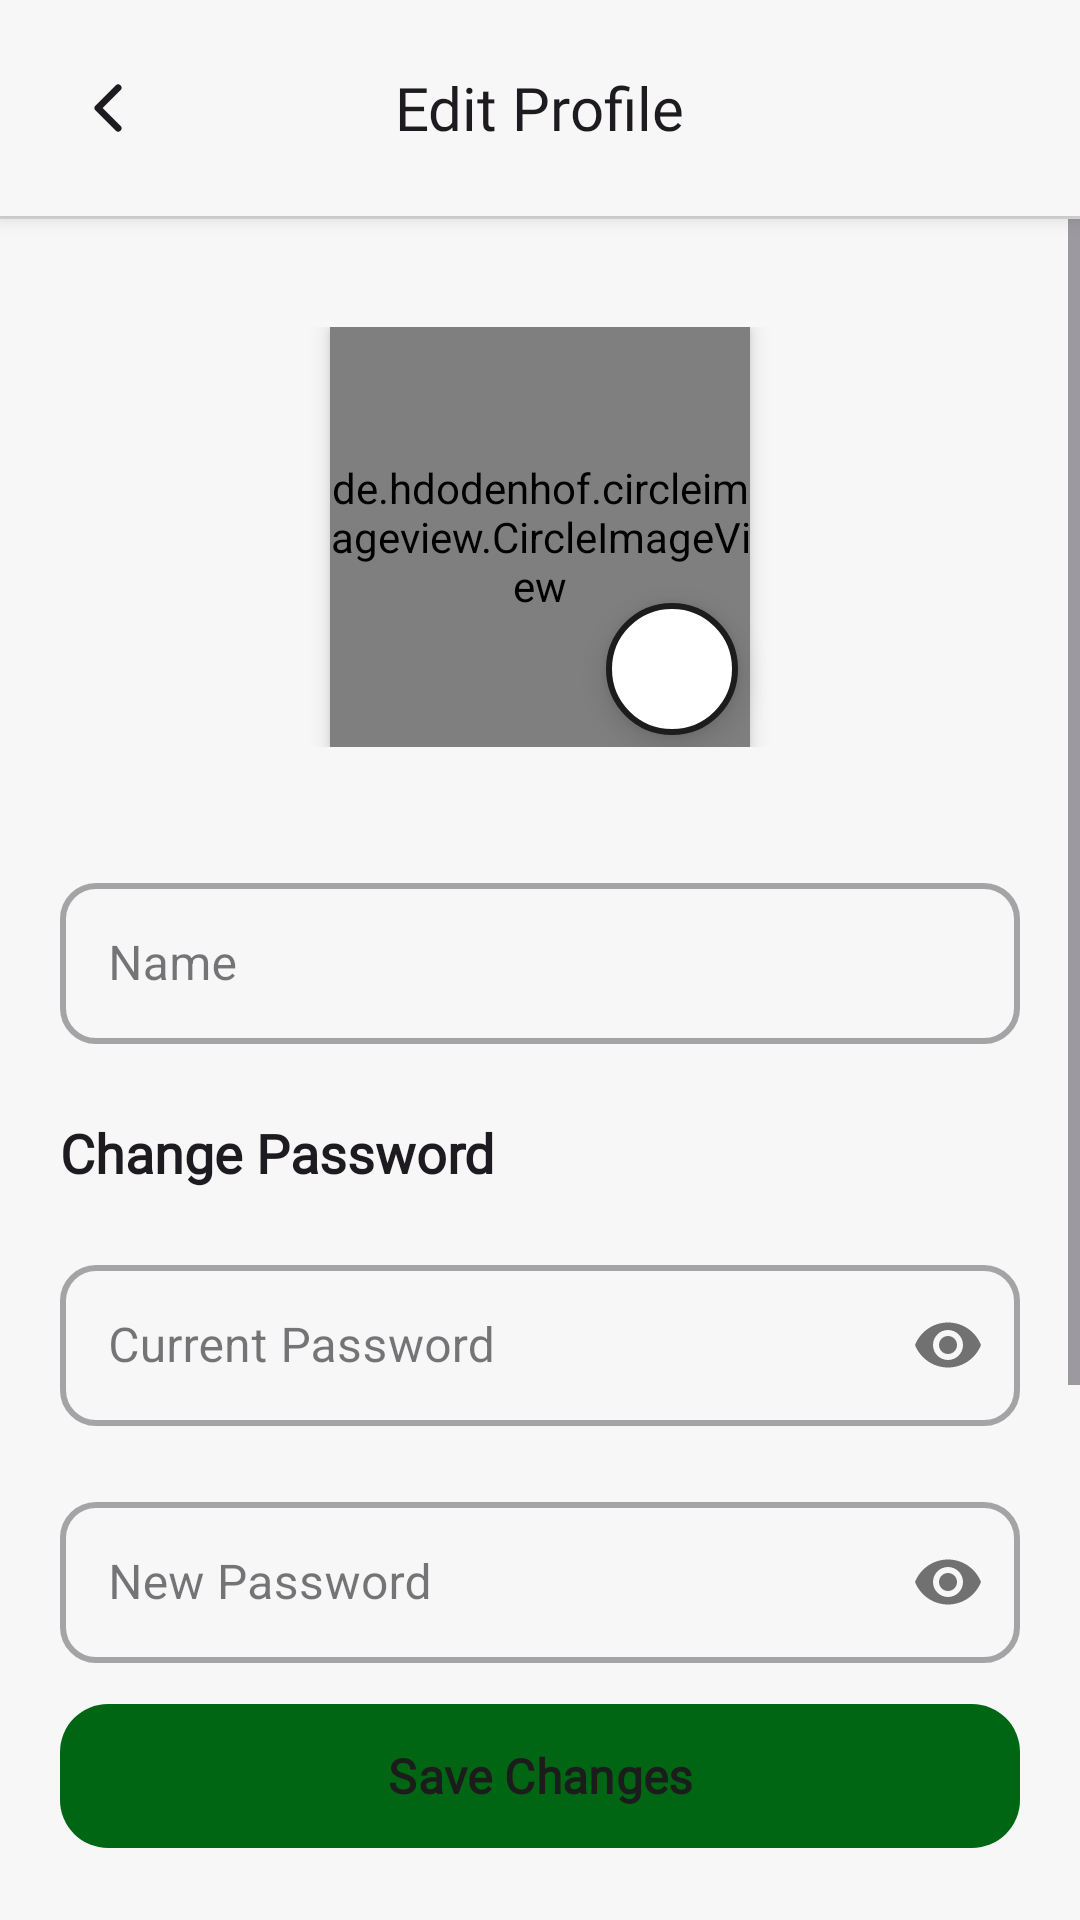

Android layout source for this screen:
<!-- AndroidManifest.xml: application theme Theme.DoAnCuoiKyMobile -->
<!-- res/layout/fragment_edit_profile.xml -->
<?xml version="1.0" encoding="utf-8"?>
<LinearLayout xmlns:android="http://schemas.android.com/apk/res/android"
    xmlns:app="http://schemas.android.com/apk/res-auto"
    android:layout_width="match_parent"
    android:layout_height="match_parent"
    android:background="?attr/colorSurface"
    android:orientation="vertical">

    
    <RelativeLayout
        android:layout_width="match_parent"
        android:layout_height="wrap_content"
        android:padding="16dp"
        android:elevation="4dp"
        android:background="?attr/colorSurface">

        <ImageButton
            android:id="@+id/btnBack"
            android:layout_width="40dp"
            android:layout_height="40dp"
            android:layout_alignParentStart="true"
            android:layout_centerVertical="true"
            android:background="?attr/selectableItemBackgroundBorderless"
            android:contentDescription="Back"
            android:padding="8dp"
            android:scaleType="fitCenter"
            android:src="@drawable/ic_back"
            app:tint="?attr/colorOnSurface" />

        <TextView
            android:layout_width="wrap_content"
            android:layout_height="wrap_content"
            android:layout_centerInParent="true"
            android:fontFamily="@font/momotrustsans_extrabold"
            android:text="Edit Profile"
            android:textColor="?attr/colorOnSurface"
            android:textSize="20sp" />
    </RelativeLayout>

    
    <View
        android:layout_width="match_parent"
        android:layout_height="1dp"
        android:background="#E0E0E0"/>

    
    <ScrollView
        android:layout_width="match_parent"
        android:layout_height="0dp"
        android:layout_weight="1"
        android:fillViewport="true">

        <LinearLayout
            android:layout_width="match_parent"
            android:layout_height="wrap_content"
            android:orientation="vertical"
            android:padding="20dp">

            
            <RelativeLayout
                android:layout_width="match_parent"
                android:layout_height="wrap_content"
                android:layout_marginTop="16dp"
                android:layout_marginBottom="40dp"
                android:gravity="center">

                <de.hdodenhof.circleimageview.CircleImageView
                    android:id="@+id/imgAvatar"
                    android:layout_width="140dp"
                    android:layout_height="140dp"
                    android:elevation="4dp"
                    android:src="@drawable/default_avatar"
                    app:civ_border_color="?attr/colorPrimary"
                    app:civ_border_width="3dp" />

                <ImageButton
                    android:id="@+id/btnChangeAvatar"
                    android:layout_width="44dp"
                    android:layout_height="44dp"
                    android:layout_alignEnd="@id/imgAvatar"
                    android:layout_alignBottom="@id/imgAvatar"
                    android:layout_marginEnd="4dp"
                    android:layout_marginBottom="4dp"
                    android:background="@drawable/circle_button_border"
                    android:contentDescription="Change Avatar"
                    android:elevation="6dp"
                    android:padding="10dp"
                    android:scaleType="centerInside"
                    android:src="@drawable/ic_camera" />
            </RelativeLayout>


            
            <com.google.android.material.textfield.TextInputLayout
                style="@style/Widget.MaterialComponents.TextInputLayout.OutlinedBox"
                android:layout_width="match_parent"
                android:layout_height="wrap_content"
                android:layout_marginBottom="24dp"
                android:hint="Name"
                app:boxCornerRadiusBottomEnd="12dp"
                app:boxCornerRadiusBottomStart="12dp"
                app:boxCornerRadiusTopEnd="12dp"
                app:boxCornerRadiusTopStart="12dp"
                app:boxStrokeWidth="2dp">

                <com.google.android.material.textfield.TextInputEditText
                    android:id="@+id/edtName"
                    android:layout_width="match_parent"
                    android:layout_height="wrap_content"
                    android:inputType="textPersonName"
                    android:padding="16dp"
                    android:textSize="16sp" />
            </com.google.android.material.textfield.TextInputLayout>

            
            <TextView
                android:layout_width="wrap_content"
                android:layout_height="wrap_content"
                android:layout_marginBottom="20dp"
                android:fontFamily="@font/momotrustsans_extrabold"
                android:text="Change Password"
                android:textColor="?attr/colorOnSurface"
                android:textSize="18sp"
                android:textStyle="bold" />

            
            <com.google.android.material.textfield.TextInputLayout
                style="@style/Widget.MaterialComponents.TextInputLayout.OutlinedBox"
                android:layout_width="match_parent"
                android:layout_height="wrap_content"
                android:layout_marginBottom="20dp"
                android:hint="Current Password"
                app:boxCornerRadiusBottomEnd="12dp"
                app:boxCornerRadiusBottomStart="12dp"
                app:boxCornerRadiusTopEnd="12dp"
                app:boxCornerRadiusTopStart="12dp"
                app:boxStrokeWidth="2dp"
                app:passwordToggleEnabled="true">

                <com.google.android.material.textfield.TextInputEditText
                    android:id="@+id/edtCurrentPassword"
                    android:layout_width="match_parent"
                    android:layout_height="wrap_content"
                    android:inputType="textPassword"
                    android:padding="16dp"
                    android:textSize="16sp" />
            </com.google.android.material.textfield.TextInputLayout>

            
            <com.google.android.material.textfield.TextInputLayout
                style="@style/Widget.MaterialComponents.TextInputLayout.OutlinedBox"
                android:layout_width="match_parent"
                android:layout_height="wrap_content"
                android:layout_marginBottom="20dp"
                android:hint="New Password"
                app:boxCornerRadiusBottomEnd="12dp"
                app:boxCornerRadiusBottomStart="12dp"
                app:boxCornerRadiusTopEnd="12dp"
                app:boxCornerRadiusTopStart="12dp"
                app:boxStrokeWidth="2dp"
                app:passwordToggleEnabled="true">

                <com.google.android.material.textfield.TextInputEditText
                    android:id="@+id/edtNewPassword"
                    android:layout_width="match_parent"
                    android:layout_height="wrap_content"
                    android:inputType="textPassword"
                    android:padding="16dp"
                    android:textSize="16sp" />
            </com.google.android.material.textfield.TextInputLayout>

            
            <com.google.android.material.textfield.TextInputLayout
                style="@style/Widget.MaterialComponents.TextInputLayout.OutlinedBox"
                android:layout_width="match_parent"
                android:layout_height="wrap_content"
                android:layout_marginBottom="20dp"
                android:hint="Confirm New Password"
                app:boxCornerRadiusBottomEnd="12dp"
                app:boxCornerRadiusBottomStart="12dp"
                app:boxCornerRadiusTopEnd="12dp"
                app:boxCornerRadiusTopStart="12dp"
                app:boxStrokeWidth="2dp"
                app:passwordToggleEnabled="true">

                <com.google.android.material.textfield.TextInputEditText
                    android:id="@+id/edtConfirmPassword"
                    android:layout_width="match_parent"
                    android:layout_height="wrap_content"
                    android:inputType="textPassword"
                    android:padding="16dp"
                    android:textSize="16sp" />
            </com.google.android.material.textfield.TextInputLayout>

        </LinearLayout>
    </ScrollView>

    
    <com.google.android.material.button.MaterialButton
        android:id="@+id/btnSave"
        android:layout_width="match_parent"
        android:layout_height="56dp"
        android:layout_marginStart="20dp"
        android:layout_marginTop="8dp"
        android:layout_marginEnd="20dp"
        android:layout_marginBottom="20dp"
        android:fontFamily="@font/momotrustsans_extrabold"
        android:text="Save Changes"
        android:textAllCaps="false"
        android:textSize="16sp"
        android:textStyle="bold"
        app:cornerRadius="16dp"
        app:elevation="4dp" />

</LinearLayout>
<!-- resources referenced by this layout -->
<resources>
  <!-- drawable circle_button_border (drawable) -->
  <?xml version="1.0" encoding="utf-8"?>
  <shape xmlns:android="http://schemas.android.com/apk/res/android"
      android:shape="oval">
  
      <solid android:color="#FFFFFF"/>
  
      <stroke
          android:width="2dp"
          android:color="?attr/colorOnPrimary"/>
  
  </shape>
  <!-- drawable ic_back (drawable) -->
  <vector xmlns:android="http://schemas.android.com/apk/res/android"
      android:width="800dp"
      android:height="800dp"
      android:viewportWidth="512"
      android:viewportHeight="512">
    <path
        android:pathData="M328,112l-144,144l144,144"
        android:strokeLineJoin="round"
        android:strokeWidth="48"
        android:fillColor="#00000000"
        android:strokeColor="#000000"
        android:strokeLineCap="round"/>
  </vector>
  <style name="Theme.DoAnCuoiKyMobile" parent="Base.Theme.DoAnCuoiKyMobile" />
  <style name="Base.Theme.DoAnCuoiKyMobile" parent="Theme.Material3.DayNight.NoActionBar">
          <item name="colorPrimary">@color/moss_ow</item>
  
          <item name="android:colorBackground">@color/lithium</item>
  
          <item name="colorSurface">@color/lithium</item>
  
          <item name="colorOnPrimary">@color/off_black</item>
  
          <item name="colorOnBackground">@color/off_black</item>
  
          <item name="colorSecondary">@color/owl_ow</item>
  
          <item name="colorError">@color/rose_ow</item>
  
          <item name="android:statusBarColor" tools:targetApi="l">?attr/colorSurface</item>
  
      </style>
  <color name="moss_ow">#FF006614</color>
  <color name="lithium">#FFF7F7F7</color>
  <color name="off_black">#FF1C1C1C</color>
  <color name="owl_ow">#FF595959</color>
  <color name="rose_ow">#FFB30000</color>
</resources>
